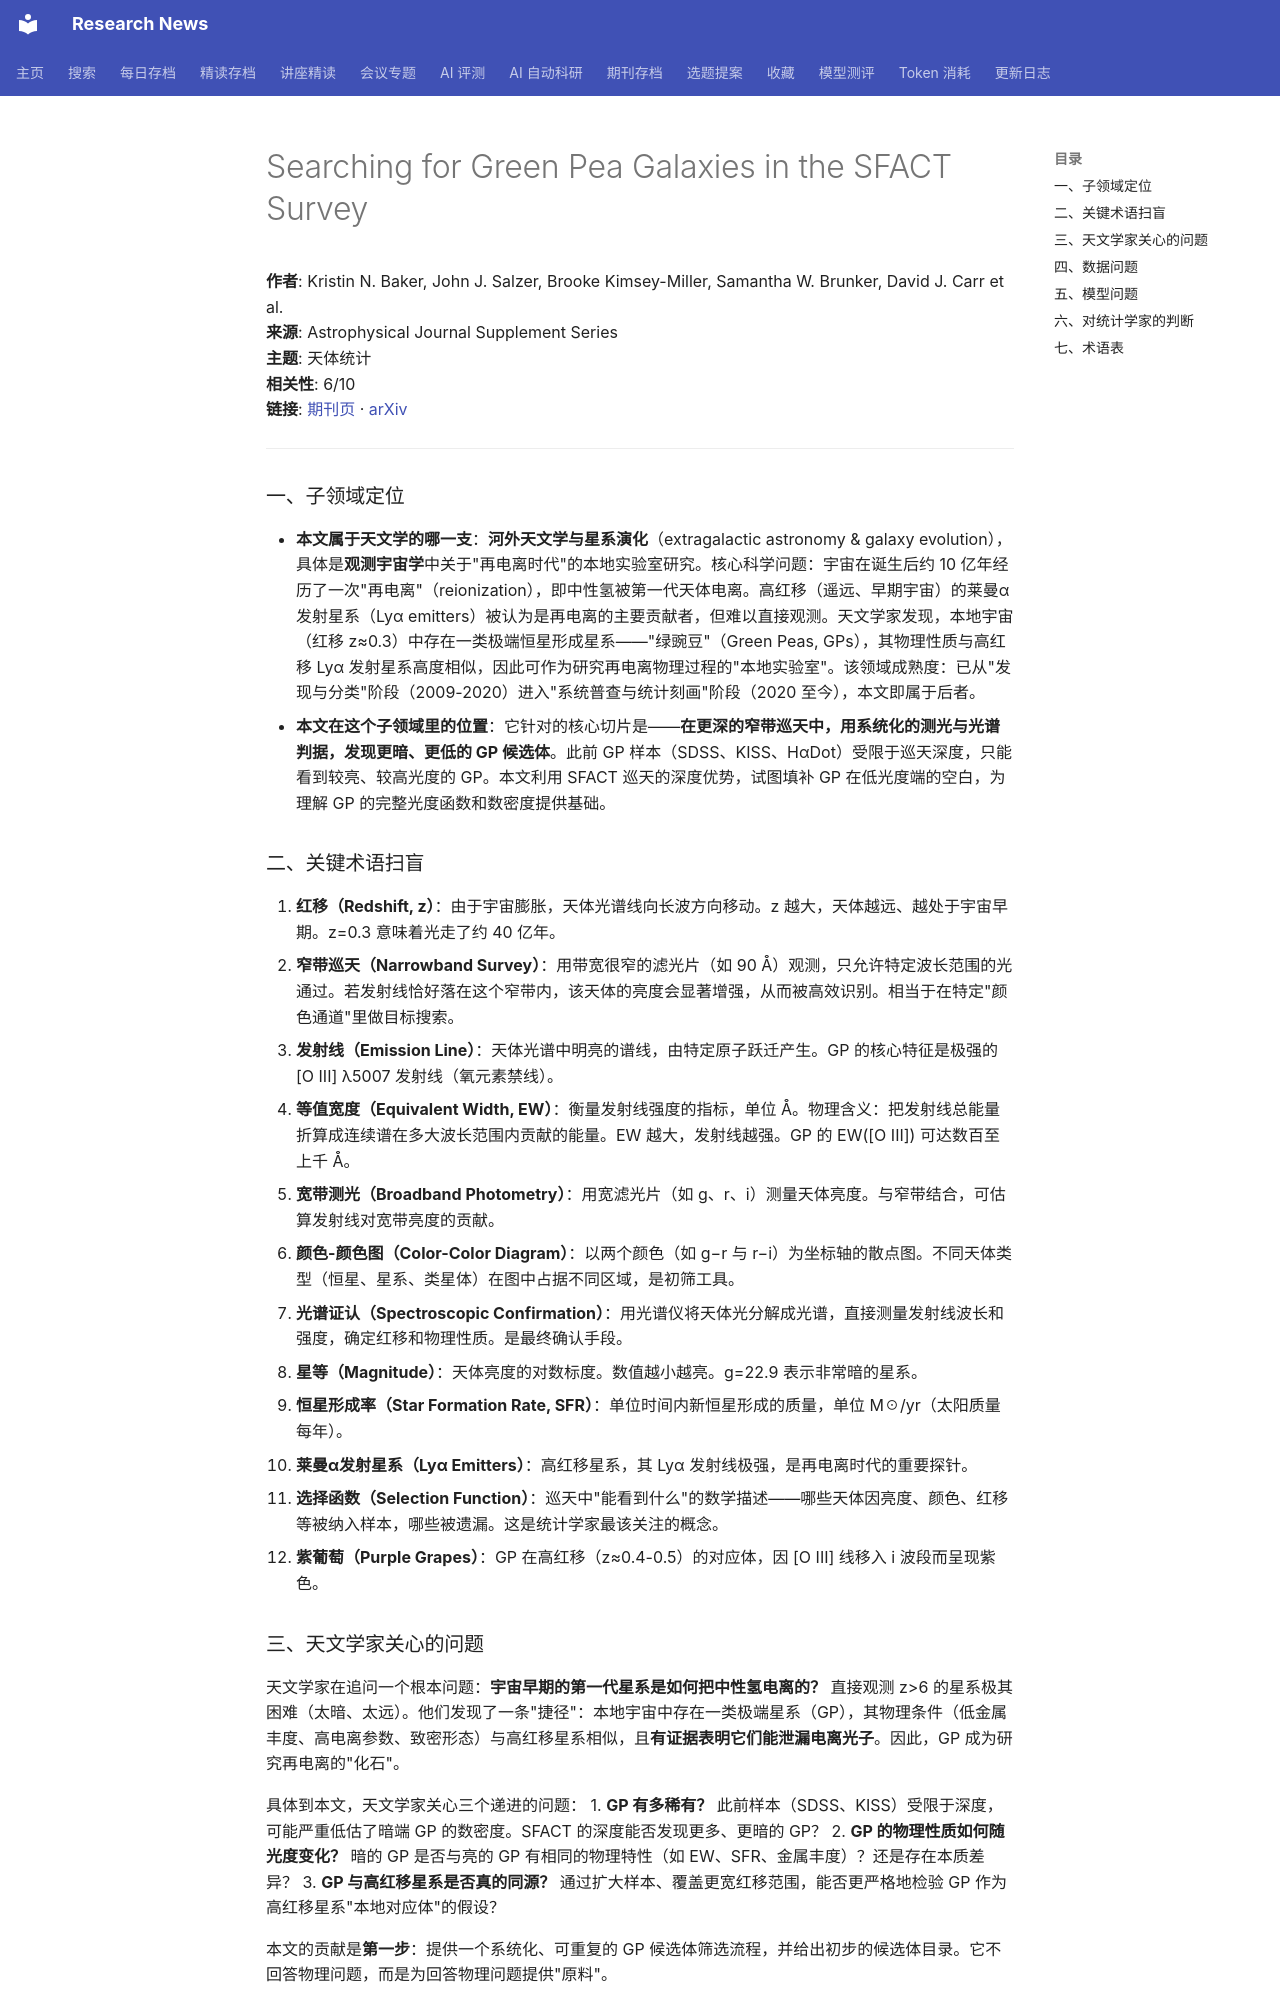

repository: cxy0714/research-news · page: deep_reads/2026-10-15-10.3847_1538-4365_aea97c/index.html · generator: mkdocs

# Searching for Green Pea Galaxies in the SFACT Survey

**作者**: Kristin N. Baker, John J. Salzer, Brooke Kimsey-Miller, Samantha W. Brunker, David J. Carr et al.  
**来源**: Astrophysical Journal Supplement Series  
**主题**: 天体统计  
**相关性**: 6/10  
**链接**: [期刊页](https://doi.org/10.3847/1538-4365/aea97c) · [arXiv](https://arxiv.org/abs/2610.03572)

---

### 一、子领域定位

- **本文属于天文学的哪一支**：**河外天文学与星系演化**（extragalactic astronomy & galaxy evolution），具体是**观测宇宙学**中关于"再电离时代"的本地实验室研究。核心科学问题：宇宙在诞生后约 10 亿年经历了一次"再电离"（reionization），即中性氢被第一代天体电离。高红移（遥远、早期宇宙）的莱曼α发射星系（Lyα emitters）被认为是再电离的主要贡献者，但难以直接观测。天文学家发现，本地宇宙（红移 z≈0.3）中存在一类极端恒星形成星系——"绿豌豆"（Green Peas, GPs），其物理性质与高红移 Lyα 发射星系高度相似，因此可作为研究再电离物理过程的"本地实验室"。该领域成熟度：已从"发现与分类"阶段（2009-2020）进入"系统普查与统计刻画"阶段（2020 至今），本文即属于后者。
- **本文在这个子领域里的位置**：它针对的核心切片是——**在更深的窄带巡天中，用系统化的测光与光谱判据，发现更暗、更低的 GP 候选体**。此前 GP 样本（SDSS、KISS、HαDot）受限于巡天深度，只能看到较亮、较高光度的 GP。本文利用 SFACT 巡天的深度优势，试图填补 GP 在低光度端的空白，为理解 GP 的完整光度函数和数密度提供基础。

### 二、关键术语扫盲

1. **红移（Redshift, z）**：由于宇宙膨胀，天体光谱线向长波方向移动。z 越大，天体越远、越处于宇宙早期。z=0.3 意味着光走了约 40 亿年。
2. **窄带巡天（Narrowband Survey）**：用带宽很窄的滤光片（如 90 Å）观测，只允许特定波长范围的光通过。若发射线恰好落在这个窄带内，该天体的亮度会显著增强，从而被高效识别。相当于在特定"颜色通道"里做目标搜索。
3. **发射线（Emission Line）**：天体光谱中明亮的谱线，由特定原子跃迁产生。GP 的核心特征是极强的 [O III] λ5007 发射线（氧元素禁线）。
4. **等值宽度（Equivalent Width, EW）**：衡量发射线强度的指标，单位 Å。物理含义：把发射线总能量折算成连续谱在多大波长范围内贡献的能量。EW 越大，发射线越强。GP 的 EW([O III]) 可达数百至上千 Å。
5. **宽带测光（Broadband Photometry）**：用宽滤光片（如 g、r、i）测量天体亮度。与窄带结合，可估算发射线对宽带亮度的贡献。
6. **颜色-颜色图（Color-Color Diagram）**：以两个颜色（如 g−r 与 r−i）为坐标轴的散点图。不同天体类型（恒星、星系、类星体）在图中占据不同区域，是初筛工具。
7. **光谱证认（Spectroscopic Confirmation）**：用光谱仪将天体光分解成光谱，直接测量发射线波长和强度，确定红移和物理性质。是最终确认手段。
8. **星等（Magnitude）**：天体亮度的对数标度。数值越小越亮。g=22.9 表示非常暗的星系。
9. **恒星形成率（Star Formation Rate, SFR）**：单位时间内新恒星形成的质量，单位 M☉/yr（太阳质量每年）。
10. **莱曼α发射星系（Lyα Emitters）**：高红移星系，其 Lyα 发射线极强，是再电离时代的重要探针。
11. **选择函数（Selection Function）**：巡天中"能看到什么"的数学描述——哪些天体因亮度、颜色、红移等被纳入样本，哪些被遗漏。这是统计学家最该关注的概念。
12. **紫葡萄（Purple Grapes）**：GP 在高红移（z≈0.4-0.5）的对应体，因 [O III] 线移入 i 波段而呈现紫色。
